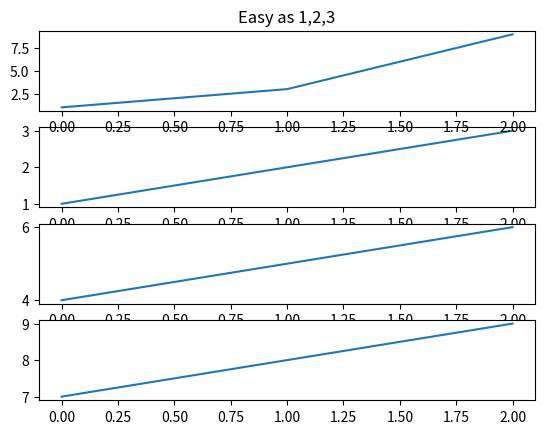
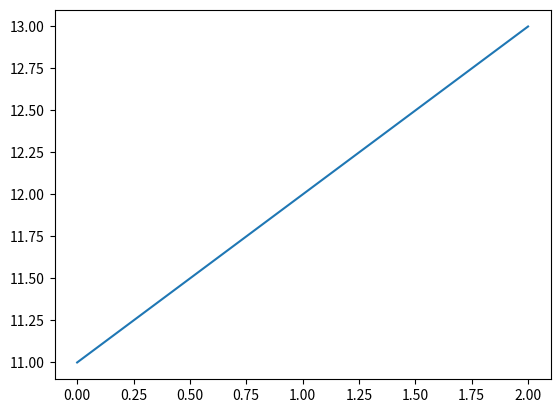

Source code (Python) for these figures, in order:
import warnings
warnings.filterwarnings(action="ignore")
import matplotlib.pyplot as plt
plt.figure(1)
plt.subplot(412)
plt.plot([1,2,3])

plt.subplot(413)             # 3 rows  1 column   2 is the no of box (see in copy)
plt.plot([4,5,6])

plt.subplot(414)
plt.plot([7,8,9])

plt.figure(2)
plt.plot([11,12,13])

plt.figure(1)
plt.subplot(411)
plt.plot([1,3,9])
plt.title('Easy as 1,2,3')
plt.show()